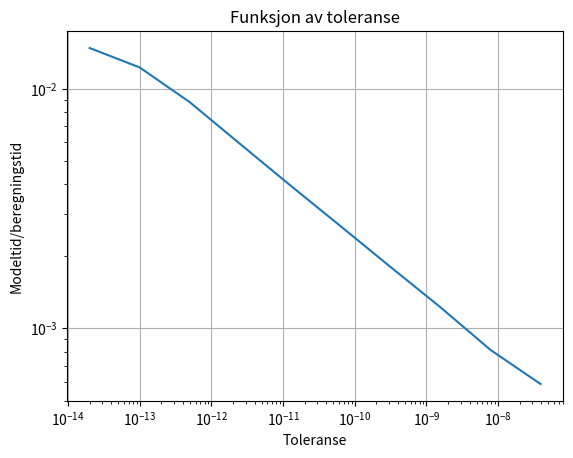

Write Python code to recreate this figure.
#!/usr/bin/env python3
# -*- coding: utf-8 -*-
"""
Oppgave 2

Created on Thu Aug 30 20:26:05 2018

[redacted]

"""

import numpy as np
import math as m
import sys
import time
import matplotlib.pyplot as plot

class RungeKuttaFehlberg54:
    localError = 0;
    A=np.array(
        [[   0     ,    0     ,    0      ,    0     ,  0   ,0],
         [   1/4   ,    0     ,    0      ,    0     ,  0   ,0],
         [   3/32  ,    9/32  ,    0      ,    0     ,  0   ,0],
         [1932/2197,-7200/2197, 7296/2197 ,    0     ,  0   ,0],
         [ 439/216 ,   -8     , 3680/513  , -845/4104,  0   ,0],
         [  -8/27  ,    2     ,-3544/2565 , 1859/4104,-11/40,0]])

    B=np.array(
        [[  25/216 ,    0     , 1408/2565 , 2197/4104 ,-1/5 ,0],
         [  16/135 ,    0     , 6656/12825,28561/56430,-9/50,2/55]]);

    def __init__(self,
                 function,
                 dimension,
                 stepsize,
                 tolerance):
        self.F=function;
        self.dim=dimension;
        self.h=stepsize;
        self.tol=tolerance;

    def step(self,
             Win):
        s=np.zeros((6,self.dim))

        for i in range(0,6):
            s[i,:]=self.F(Win+self.h*self.A[i,0:i].dot(s[0:i,:]))

        Zout=Win+self.h*(self.B[0,:].dot(s));
        Wout=Win+self.h*(self.B[1,:].dot(s));

        E=np.linalg.norm(Wout-Zout,2)/np.linalg.norm(Wout,2);
        return Wout, E

    def safeStep(self,
                 Win):
        Wout,E = self.step(Win);
        # Check if the error is tolerable
        if(not self.isErrorTolerated(E)):
            #Try to adjust the optimal step length
            self.adjustStep(E);
            Wout,E = self.step(Win);
        # If the error is still not tolerable
        counter=0;
        while(not self.isErrorTolerated(E)):
            #Try if dividing the steplength with 2 helps.
            self.divideStepByTwo();
            Wout,E = self.step(Win);
            counter = counter + 1;
            if(counter>10):
                sys.exit(-1);

        self.adjustStep(E);
        self.localError += E;
        return Wout, E

    def isErrorTolerated(self,E):
        return E<self.tol;

    def adjustStep(self,E):
        if(E==0):
            s=2;
        else:
            s=m.pow(self.tol*self.h/(2*E),0.25);
        self.h = s * self.h;

    def divideStepByTwo(self):
        self.h=self.h/2;

    def setStepLength(self,stepLength):
        self.h=stepLength;

def F(Y):
    # The system of equations that we want to solve
    res = np.zeros(3)
    res[0] = 1 # time
    res[1] = Y[1] + Y[2] #Y1'
    res[2] = -Y[1] + Y[2] #Y2'
    return res

def main():
    W=np.array([0, 1, 0]) #Initial values
    h=0.25
    tol=02e-14
    tEnd=1.0

    rkf54 = RungeKuttaFehlberg54(F,3,h,tol)

    while(W[0]<tEnd):
        W , E = rkf54.safeStep(W);

    rkf54.setStepLength(tEnd-W[0]);
    W,E = rkf54.step(W);

    y = correctSolution(tEnd);
    print(W,E);
    print('Global feil i y_1: ', globalError(W[1], y[1]))
    print('Global feil i y_2: ', globalError(W[2], y[2]))
    print('Akkumulert lokal error: ', rkf54.localError)

    antTester = 10;
    beregningstid = np.zeros(antTester);
    toleranser = np.zeros(antTester);
    for i in range(0, antTester):
        W=np.array([0, 1, 0]);
        rkf54 = RungeKuttaFehlberg54(F,3,h,tol)
        start_time = time.time()
        while(W[0]<tEnd):
            W , E = rkf54.safeStep(W);

        rkf54.setStepLength(tEnd-W[0]);
        W,E = rkf54.step(W);
        stop_time = time.time()
        beregningstid[i] = stop_time-start_time;
        toleranser[i] = tol;
        print("tid: ", stop_time-start_time);

        tol *= 5;

    plot.loglog(toleranser, beregningstid)
    plot.xlabel("Toleranse")
    plot.ylabel("Modeltid/beregningstid")
    plot.title("Funksjon av toleranse")
    plot.grid(True)
    plot.show()

def globalError(w, y) :
    return abs(w-y);

def correctSolution(tEnd) :
    y = np.zeros(3);
    y[1] = m.pow(m.e, tEnd)*m.cos(tEnd);
    y[2] = -m.pow(m.e, tEnd)*m.sin(tEnd);
    return y;

if __name__ == "__main__":
    # execute only if run as a script
    main()
